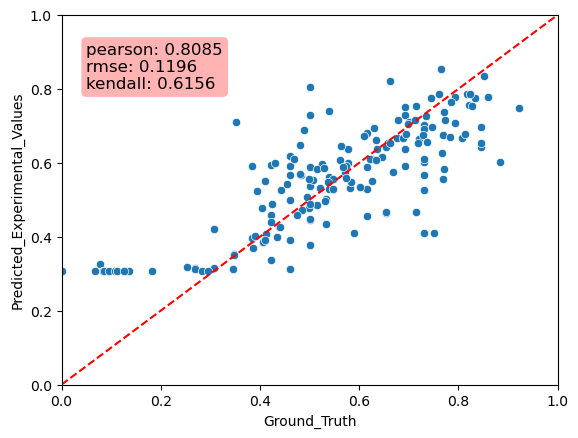

Values plotted in this chart, from the file beside it:
Predicted_Experimental_Values, Ground_Truth, MAE
0.3771, 0.5, 0.1229
0.3128, 0.3462, 0.03335
0.5893, 0.6154, 0.0261
0.7303, 0.5, 0.2303
0.6381, 0.6923, 0.05418
0.5912, 0.3846, 0.2066
0.3147, 0.3077, 0.00702
0.6027, 0.8846, 0.2819
0.3151, 0.2692, 0.04588
0.5289, 0.5385, 0.0096
0.6004, 0.5769, 0.02343
0.8058, 0.5, 0.3058
0.5298, 0.6154, 0.08563
0.3128, 0.2692, 0.04358
0.5552, 0.7692, 0.214
0.4578, 0.4231, 0.03472
0.7027, 0.7308, 0.02809
0.5898, 0.5, 0.08981
0.5914, 0.4615, 0.1299
0.68, 0.6154, 0.06465
0.6921, 0.7308, 0.03872
0.3919, 0.4615, 0.06961
0.751, 0.6923, 0.05872
0.6028, 0.7308, 0.128
0.5663, 0.4615, 0.1048
0.422, 0.3077, 0.1143
0.6181, 0.4615, 0.1565
0.4097, 0.7308, 0.3211
0.5659, 0.7308, 0.1648
0.747, 0.9231, 0.1761
0.6423, 0.8462, 0.2039
0.6764, 0.7692, 0.09279
0.6378, 0.5769, 0.06091
0.611, 0.7308, 0.1198
0.4638, 0.6538, 0.19
0.3141, 0.4615, 0.1475
0.5944, 0.4231, 0.1713
0.7398, 0.5385, 0.2013
0.5912, 0.6923, 0.1011
0.4388, 0.4231, 0.01574
0.6523, 0.8462, 0.1938
0.7304, 0.6923, 0.03813
0.527, 0.7308, 0.2038
0.4982, 0.4615, 0.03666
0.6672, 0.8077, 0.1405
0.3939, 0.3846, 0.00928
0.4569, 0.6154, 0.1585
0.3973, 0.3846, 0.01273
0.327, 0.07692, 0.2501
0.4671, 0.6538, 0.1867
0.6961, 0.8462, 0.1501
0.5607, 0.5385, 0.02219
0.4113, 0.75, 0.3387
0.538, 0.5, 0.038
0.4676, 0.7143, 0.2467
0.4099, 0.5893, 0.1794
0.4441, 0.5, 0.05589
0.6159, 0.6458, 0.02998
0.584, 0.7708, 0.1869
0.4273, 0.4375, 0.01017
... 113 more rows
